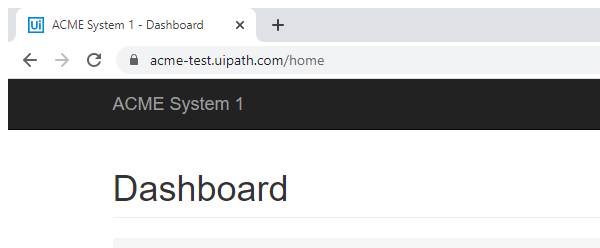
Task: Robotic Enterprise Framework
Workflow: Navigate_Dashboard

Step 1: Attach Browser 'chrome.exe ACME' in window 'ACME System 1*' (chrome.exe)

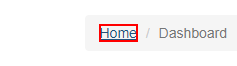
Step 2: click on the link 'Home'
